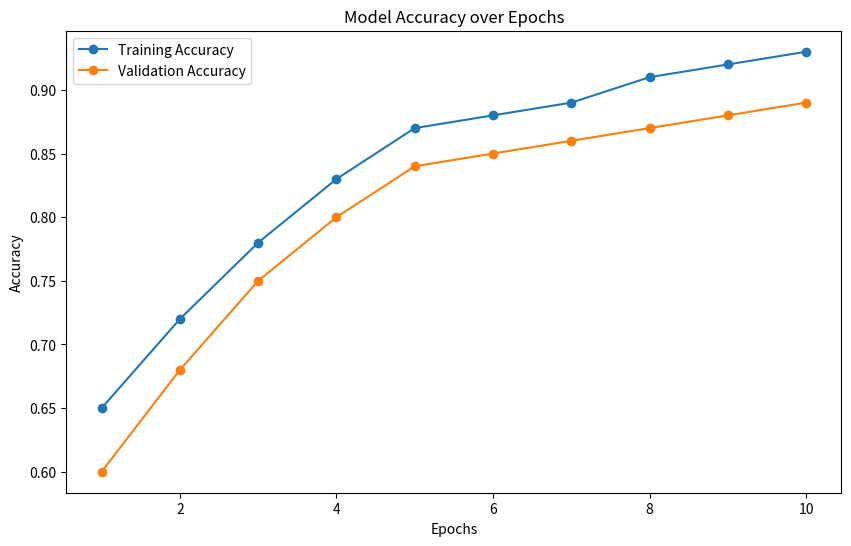

Generate this figure with matplotlib:
import matplotlib.pyplot as plt

epochs = list(range(1, 11))
train_accuracy = [0.65, 0.72, 0.78, 0.83, 0.87, 0.88, 0.89, 0.91, 0.92, 0.93]
val_accuracy = [0.60, 0.68, 0.75, 0.80, 0.84, 0.85, 0.86, 0.87, 0.88, 0.89]
plt.figure(figsize=(10, 6))
plt.plot(epochs, train_accuracy, label='Training Accuracy', marker='o')
plt.plot(epochs, val_accuracy, label='Validation Accuracy', marker='o')
plt.xlabel('Epochs')
plt.ylabel('Accuracy')
plt.title('Model Accuracy over Epochs')
plt.legend()
plt.show()
